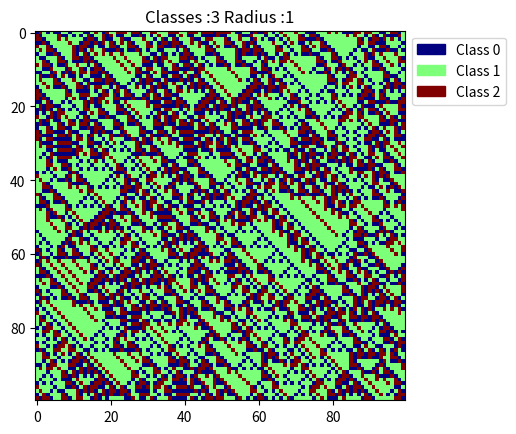

Reproduce this figure in Python. (Note: this script raises an exception after producing the figure.)
import numpy as np
from math import pow
import matplotlib.pyplot as plt
from matplotlib import cm
import matplotlib.patches as mpatches
import itertools
# np.set_printoptions(threshold=np.inf)

# the radius
global radius
global ruleSize

def rule_dictionary(rule, distinct):

    # distinctList = ['0', '1', '2', ... 'distinct-1']
    distinctList = [str(i) for i in range(distinct)]

    # perm = [('0,'0','0'), ('0','0','1'), ... ('2', '2', '2')]
    perm = [i for i in itertools.product(distinctList, repeat=(2*radius+1))]

    # keys = ['000', '001', ... '222']
    keys = [''.join(i) for i in perm]

    pattern_dic = {}

    for indx, val in enumerate(keys):
        pattern_dic[val] = rule[indx]

    return pattern_dic


def simulation(matrix, pattern_dic):

    rowSize, columnSize = matrix.shape

    for i in range(1,columnSize):
        matrix[i] = step(matrix[i-1], pattern_dic)

    return matrix

def step(previous, pattern_dic):

    nextState = np.zeros(previous.size, dtype=int)
    center = int(previous.size/2)

    for i in range(previous.size):
        key = ''.join(str(x) for x in previous[center-radius:center+radius+1])
        nextState[center] = pattern_dic[key]

        previous = np.roll(previous, 1)
        nextState = np.roll(nextState, 1)

    return nextState

# number of distinct values (binary = 2)
distinct = 3

# number of left and right cells (default = 1)
radius = 1

examples = 10
distinctList = [3, 4, 5, 6]
radList = [1, 2, 3]

for distinct in distinctList:
    for rad in radList:
        radius = rad

        for example in range(examples):

            rows = 100
            columns = rows
            matrix = np.zeros([rows,columns], dtype=int)

            # setting initial conditions (random)
            matrix[0] = np.random.randint(distinct, size = columns)

            ruleSize = int( pow(distinct, 2*radius + 1) )
            rule = [str( np.random.randint(distinct) ) for i in range(ruleSize) ]
            # Input to the rule_dictionary function.
            pattern_dic = rule_dictionary(rule, distinct)

            matrix = simulation(matrix, pattern_dic)

            print('\nClasses :',distinct, ' Radius :',radius, ' Example :',example)
            print('Lookup table :',pattern_dic)
            # print(matrix)
            # plt.title("Rule "+str(''.join(rule[:27]))+'\n'+str(''.join(rule[27:])))
            plt.title('Classes :'+str(distinct)+' Radius :'+str(radius))
            colorBar = cm.jet
            im = plt.imshow(matrix, colorBar)

            values = np.unique(matrix.ravel())
            colors = [ im.cmap(im.norm(value)) for value in values]
            # create a patch (proxy artist) for every color
            patches = [ mpatches.Patch(color=colors[i], label="Class {l}".format(l=values[i]) ) for i in range(len(values)) ]
            # put those patched as legend-handles into the legend
            plt.legend(handles=patches, bbox_to_anchor=(1.0, 1.0), loc=2)

            # plt.show()
            plt.savefig('Mul/Classes_'+str(distinct)+'_Radius_'+str(radius)+'_Example_'+str(example)+'.jpg', bbox_inches="tight")
            plt.close()
